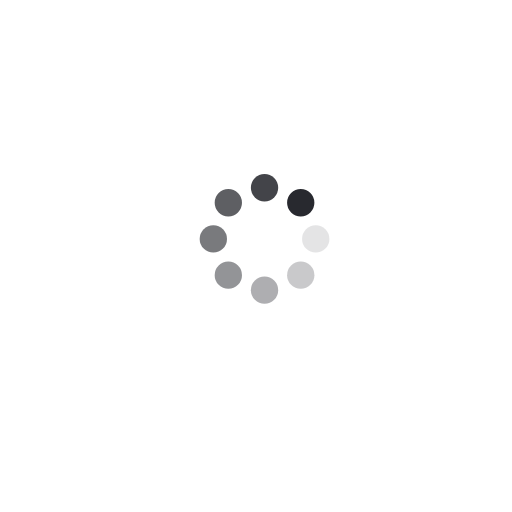
t = 0.00 s
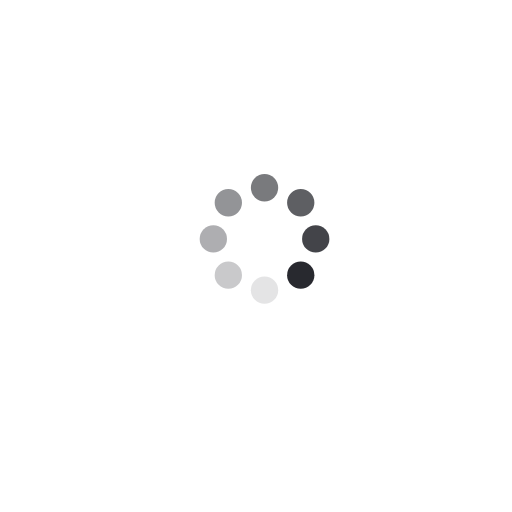
t = 0.25 s
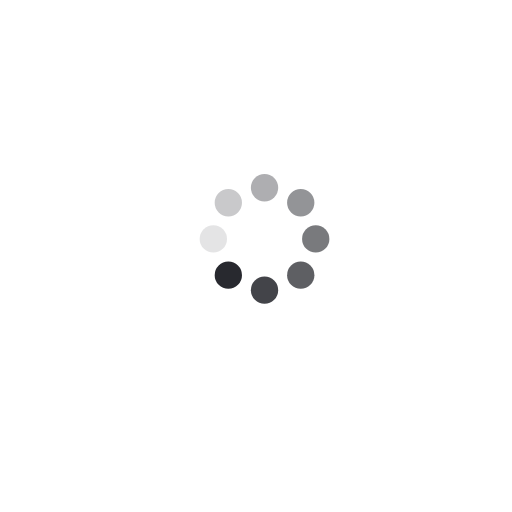
t = 0.50 s
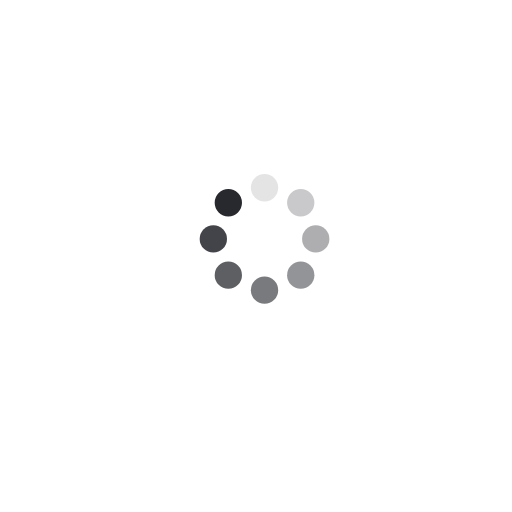
t = 0.75 s

The animated SVG that drew these frames (rendered in a browser with its animation timeline set to each time). Animation: 16 SMIL elements (animate=8,animateTransform=8); one cycle of 1.00 s, repeats indefinitely.

<svg class="lds-spin" width="480px" height="566px" xmlns="http://www.w3.org/2000/svg" xmlns:xlink="http://www.w3.org/1999/xlink" viewBox="-105 -90 300 300" preserveAspectRatio="xMidYMid" style="animation-play-state: running; animation-delay: 0s; background: none;"><g transform="translate(80,50)" style="animation-play-state: running; animation-delay: 0s;">
<g transform="rotate(0)" style="animation-play-state: running; animation-delay: 0s;">
<circle cx="0" cy="0" r="8" fill="#28292f" fill-opacity="1" transform="scale(1 1)" style="animation-play-state: running; animation-delay: 0s;">
  <animateTransform attributeName="transform" type="scale" begin="-0.875s" values="1 1;1 1" keyTimes="0;1" dur="1s" repeatCount="indefinite" style="animation-play-state: running; animation-delay: 0s;"></animateTransform>
  <animate attributeName="fill-opacity" keyTimes="0;1" dur="1s" repeatCount="indefinite" values="1;0" begin="-0.875s" style="animation-play-state: running; animation-delay: 0s;"></animate>
</circle>
</g>
</g><g transform="translate(71.21320343559643,71.21320343559643)" style="animation-play-state: running; animation-delay: 0s;">
<g transform="rotate(45)" style="animation-play-state: running; animation-delay: 0s;">
<circle cx="0" cy="0" r="8" fill="#28292f" fill-opacity="0.875" transform="scale(1 1)" style="animation-play-state: running; animation-delay: 0s;">
  <animateTransform attributeName="transform" type="scale" begin="-0.75s" values="1 1;1 1" keyTimes="0;1" dur="1s" repeatCount="indefinite" style="animation-play-state: running; animation-delay: 0s;"></animateTransform>
  <animate attributeName="fill-opacity" keyTimes="0;1" dur="1s" repeatCount="indefinite" values="1;0" begin="-0.75s" style="animation-play-state: running; animation-delay: 0s;"></animate>
</circle>
</g>
</g><g transform="translate(50,80)" style="animation-play-state: running; animation-delay: 0s;">
<g transform="rotate(90)" style="animation-play-state: running; animation-delay: 0s;">
<circle cx="0" cy="0" r="8" fill="#28292f" fill-opacity="0.75" transform="scale(1 1)" style="animation-play-state: running; animation-delay: 0s;">
  <animateTransform attributeName="transform" type="scale" begin="-0.625s" values="1 1;1 1" keyTimes="0;1" dur="1s" repeatCount="indefinite" style="animation-play-state: running; animation-delay: 0s;"></animateTransform>
  <animate attributeName="fill-opacity" keyTimes="0;1" dur="1s" repeatCount="indefinite" values="1;0" begin="-0.625s" style="animation-play-state: running; animation-delay: 0s;"></animate>
</circle>
</g>
</g><g transform="translate(28.786796564403577,71.21320343559643)" style="animation-play-state: running; animation-delay: 0s;">
<g transform="rotate(135)" style="animation-play-state: running; animation-delay: 0s;">
<circle cx="0" cy="0" r="8" fill="#28292f" fill-opacity="0.625" transform="scale(1 1)" style="animation-play-state: running; animation-delay: 0s;">
  <animateTransform attributeName="transform" type="scale" begin="-0.5s" values="1 1;1 1" keyTimes="0;1" dur="1s" repeatCount="indefinite" style="animation-play-state: running; animation-delay: 0s;"></animateTransform>
  <animate attributeName="fill-opacity" keyTimes="0;1" dur="1s" repeatCount="indefinite" values="1;0" begin="-0.5s" style="animation-play-state: running; animation-delay: 0s;"></animate>
</circle>
</g>
</g><g transform="translate(20,50.00000000000001)" style="animation-play-state: running; animation-delay: 0s;">
<g transform="rotate(180)" style="animation-play-state: running; animation-delay: 0s;">
<circle cx="0" cy="0" r="8" fill="#28292f" fill-opacity="0.5" transform="scale(1 1)" style="animation-play-state: running; animation-delay: 0s;">
  <animateTransform attributeName="transform" type="scale" begin="-0.375s" values="1 1;1 1" keyTimes="0;1" dur="1s" repeatCount="indefinite" style="animation-play-state: running; animation-delay: 0s;"></animateTransform>
  <animate attributeName="fill-opacity" keyTimes="0;1" dur="1s" repeatCount="indefinite" values="1;0" begin="-0.375s" style="animation-play-state: running; animation-delay: 0s;"></animate>
</circle>
</g>
</g><g transform="translate(28.78679656440357,28.786796564403577)" style="animation-play-state: running; animation-delay: 0s;">
<g transform="rotate(225)" style="animation-play-state: running; animation-delay: 0s;">
<circle cx="0" cy="0" r="8" fill="#28292f" fill-opacity="0.375" transform="scale(1 1)" style="animation-play-state: running; animation-delay: 0s;">
  <animateTransform attributeName="transform" type="scale" begin="-0.25s" values="1 1;1 1" keyTimes="0;1" dur="1s" repeatCount="indefinite" style="animation-play-state: running; animation-delay: 0s;"></animateTransform>
  <animate attributeName="fill-opacity" keyTimes="0;1" dur="1s" repeatCount="indefinite" values="1;0" begin="-0.25s" style="animation-play-state: running; animation-delay: 0s;"></animate>
</circle>
</g>
</g><g transform="translate(49.99999999999999,20)" style="animation-play-state: running; animation-delay: 0s;">
<g transform="rotate(270)" style="animation-play-state: running; animation-delay: 0s;">
<circle cx="0" cy="0" r="8" fill="#28292f" fill-opacity="0.25" transform="scale(1 1)" style="animation-play-state: running; animation-delay: 0s;">
  <animateTransform attributeName="transform" type="scale" begin="-0.125s" values="1 1;1 1" keyTimes="0;1" dur="1s" repeatCount="indefinite" style="animation-play-state: running; animation-delay: 0s;"></animateTransform>
  <animate attributeName="fill-opacity" keyTimes="0;1" dur="1s" repeatCount="indefinite" values="1;0" begin="-0.125s" style="animation-play-state: running; animation-delay: 0s;"></animate>
</circle>
</g>
</g><g transform="translate(71.21320343559643,28.78679656440357)" style="animation-play-state: running; animation-delay: 0s;">
<g transform="rotate(315)" style="animation-play-state: running; animation-delay: 0s;">
<circle cx="0" cy="0" r="8" fill="#28292f" fill-opacity="0.125" transform="scale(1 1)" style="animation-play-state: running; animation-delay: 0s;">
  <animateTransform attributeName="transform" type="scale" begin="0s" values="1 1;1 1" keyTimes="0;1" dur="1s" repeatCount="indefinite" style="animation-play-state: running; animation-delay: 0s;"></animateTransform>
  <animate attributeName="fill-opacity" keyTimes="0;1" dur="1s" repeatCount="indefinite" values="1;0" begin="0s" style="animation-play-state: running; animation-delay: 0s;"></animate>
</circle>
</g>
</g></svg>
